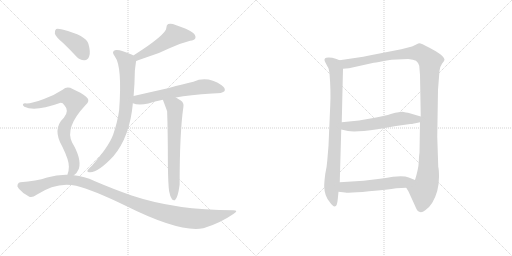
t = 0.00 s
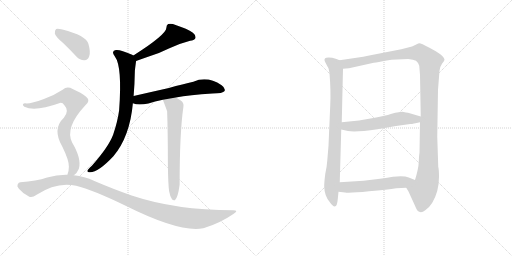
t = 1.97 s
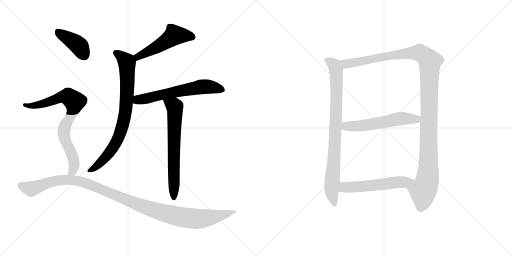
t = 3.95 s
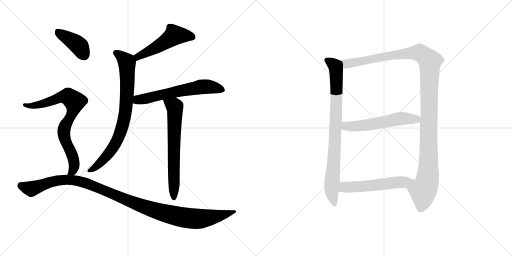
t = 5.92 s
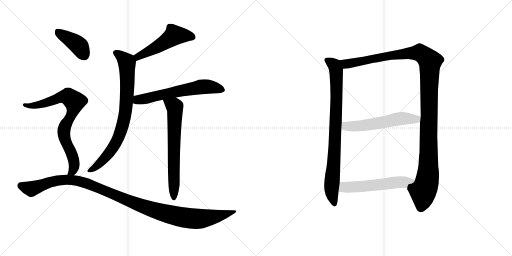
t = 7.89 s
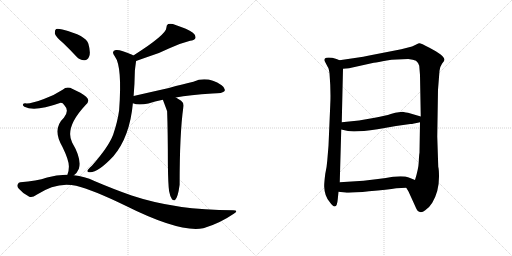
t = 9.87 s

The animated SVG that drew these frames (rendered in a browser with its animation timeline set to each time). Animation: 11 CSS @keyframes rules; one cycle of 9.87 s.

<svg version="1.1" viewBox="0 0 2048 1024" xmlns="http://www.w3.org/2000/svg">
  <g stroke="lightgray" stroke-dasharray="1,1" stroke-width="1" transform="scale(4, 4)">
    <line x1="0" y1="0" x2="256" y2="256"></line>
    <line x1="256" y1="0" x2="0" y2="256"></line>
    <line x1="128" y1="0" x2="128" y2="256"></line>
    <line x1="0" y1="128" x2="256" y2="128"></line>
    <line x1="256" y1="0" x2="512" y2="256"></line>
    <line x1="512" y1="0" x2="256" y2="256"></line>
    <line x1="384" y1="0" x2="384" y2="256"></line>
    <line x1="256" y1="128" x2="512" y2="128"></line>
  </g>
<g transform="scale(1, -1) translate(0, -850)">
   <style type="text/css">
    @keyframes keyframes0 {
      from {
       stroke: black;
       stroke-dashoffset: 509;
       stroke-width: 128;
       }
       62% {
       animation-timing-function: step-end;
       stroke: black;
       stroke-dashoffset: 0;
       stroke-width: 128;
       }
       to {
       stroke: black;
       stroke-width: 1024;
       }
       }
       #make-me-a-hanzi-animation-0 {
         animation: keyframes0 0.664225s both;
         animation-delay: 0.000000s;
         animation-timing-function: linear;
       }
    @keyframes keyframes1 {
      from {
       stroke: black;
       stroke-dashoffset: 796;
       stroke-width: 128;
       }
       72% {
       animation-timing-function: step-end;
       stroke: black;
       stroke-dashoffset: 0;
       stroke-width: 128;
       }
       to {
       stroke: black;
       stroke-width: 1024;
       }
       }
       #make-me-a-hanzi-animation-1 {
         animation: keyframes1 0.897786s both;
         animation-delay: 0.664225s;
         animation-timing-function: linear;
       }
    @keyframes keyframes2 {
      from {
       stroke: black;
       stroke-dashoffset: 615;
       stroke-width: 128;
       }
       67% {
       animation-timing-function: step-end;
       stroke: black;
       stroke-dashoffset: 0;
       stroke-width: 128;
       }
       to {
       stroke: black;
       stroke-width: 1024;
       }
       }
       #make-me-a-hanzi-animation-2 {
         animation: keyframes2 0.750488s both;
         animation-delay: 1.562011s;
         animation-timing-function: linear;
       }
    @keyframes keyframes3 {
      from {
       stroke: black;
       stroke-dashoffset: 666;
       stroke-width: 128;
       }
       68% {
       animation-timing-function: step-end;
       stroke: black;
       stroke-dashoffset: 0;
       stroke-width: 128;
       }
       to {
       stroke: black;
       stroke-width: 1024;
       }
       }
       #make-me-a-hanzi-animation-3 {
         animation: keyframes3 0.791992s both;
         animation-delay: 2.312499s;
         animation-timing-function: linear;
       }
    @keyframes keyframes4 {
      from {
       stroke: black;
       stroke-dashoffset: 404;
       stroke-width: 128;
       }
       57% {
       animation-timing-function: step-end;
       stroke: black;
       stroke-dashoffset: 0;
       stroke-width: 128;
       }
       to {
       stroke: black;
       stroke-width: 1024;
       }
       }
       #make-me-a-hanzi-animation-4 {
         animation: keyframes4 0.578776s both;
         animation-delay: 3.104491s;
         animation-timing-function: linear;
       }
    @keyframes keyframes5 {
      from {
       stroke: black;
       stroke-dashoffset: 782;
       stroke-width: 128;
       }
       72% {
       animation-timing-function: step-end;
       stroke: black;
       stroke-dashoffset: 0;
       stroke-width: 128;
       }
       to {
       stroke: black;
       stroke-width: 1024;
       }
       }
       #make-me-a-hanzi-animation-5 {
         animation: keyframes5 0.886393s both;
         animation-delay: 3.683267s;
         animation-timing-function: linear;
       }
    @keyframes keyframes6 {
      from {
       stroke: black;
       stroke-dashoffset: 1133;
       stroke-width: 128;
       }
       79% {
       animation-timing-function: step-end;
       stroke: black;
       stroke-dashoffset: 0;
       stroke-width: 128;
       }
       to {
       stroke: black;
       stroke-width: 1024;
       }
       }
       #make-me-a-hanzi-animation-6 {
         animation: keyframes6 1.172038s both;
         animation-delay: 4.569660s;
         animation-timing-function: linear;
       }
    @keyframes keyframes7 {
      from {
       stroke: black;
       stroke-dashoffset: 841;
       stroke-width: 128;
       }
       73% {
       animation-timing-function: step-end;
       stroke: black;
       stroke-dashoffset: 0;
       stroke-width: 128;
       }
       to {
       stroke: black;
       stroke-width: 1024;
       }
       }
       #make-me-a-hanzi-animation-7 {
         animation: keyframes7 0.934408s both;
         animation-delay: 5.741698s;
         animation-timing-function: linear;
       }
    @keyframes keyframes8 {
      from {
       stroke: black;
       stroke-dashoffset: 1218;
       stroke-width: 128;
       }
       80% {
       animation-timing-function: step-end;
       stroke: black;
       stroke-dashoffset: 0;
       stroke-width: 128;
       }
       to {
       stroke: black;
       stroke-width: 1024;
       }
       }
       #make-me-a-hanzi-animation-8 {
         animation: keyframes8 1.241211s both;
         animation-delay: 6.676106s;
         animation-timing-function: linear;
       }
    @keyframes keyframes9 {
      from {
       stroke: black;
       stroke-dashoffset: 565;
       stroke-width: 128;
       }
       65% {
       animation-timing-function: step-end;
       stroke: black;
       stroke-dashoffset: 0;
       stroke-width: 128;
       }
       to {
       stroke: black;
       stroke-width: 1024;
       }
       }
       #make-me-a-hanzi-animation-9 {
         animation: keyframes9 0.709798s both;
         animation-delay: 7.917317s;
         animation-timing-function: linear;
       }
    @keyframes keyframes10 {
      from {
       stroke: black;
       stroke-dashoffset: 552;
       stroke-width: 128;
       }
       64% {
       animation-timing-function: step-end;
       stroke: black;
       stroke-dashoffset: 0;
       stroke-width: 128;
       }
       to {
       stroke: black;
       stroke-width: 1024;
       }
       }
       #make-me-a-hanzi-animation-10 {
         animation: keyframes10 0.699219s both;
         animation-delay: 8.627115s;
         animation-timing-function: linear;
       }
</style>
<path d="M 544.5 606.0 Q 563.5 613.0 589.5 622.0 Q 638.5 637.0 675.5 656.0 Q 720.5 677.0 760.5 687.0 Q 776.5 688.0 781.5 697.0 Q 784.5 709.0 771.5 719.0 Q 749.5 735.0 702.5 750.0 Q 686.5 757.0 672.5 754.0 Q 665.5 750.0 665.5 739.0 Q 665.5 712.0 533.5 628.0 C 508.5 612.0 516.5 596.0 544.5 606.0 Z" fill="lightgray"></path> 
<path d="M 534.5 466.0 Q 538.5 512.0 539.5 568.0 Q 543.5 602.0 544.5 606.0 C 546.5 622.0 546.5 622.0 533.5 628.0 Q 532.5 629.0 528.5 631.0 Q 479.5 653.0 463.5 650.0 Q 442.5 646.0 459.5 624.0 Q 489.5 584.0 476.5 409.0 Q 470.5 364.0 452.5 311.0 Q 434.5 263.0 367.5 187.0 Q 352.5 174.0 349.5 167.0 Q 348.5 160.0 360.5 161.0 Q 393.5 161.0 453.5 225.0 Q 519.5 303.0 531.5 437.0 L 534.5 466.0 Z" fill="lightgray"></path> 
<path d="M 703.5 460.0 Q 757.5 470.0 849.5 476.0 Q 891.5 476.0 898.5 486.0 Q 902.5 498.0 886.5 509.0 Q 828.5 548.0 773.5 523.0 Q 733.5 514.0 675.5 498.0 Q 608.5 483.0 534.5 466.0 C 505.5 459.0 502.5 446.0 531.5 437.0 Q 552.5 428.0 593.5 436.0 Q 618.5 445.0 651.5 451.0 L 703.5 460.0 Z" fill="lightgray"></path> 
<path d="M 676.5 85.0 Q 680.5 63.0 687.5 54.0 Q 691.5 47.0 699.5 49.0 Q 711.5 58.0 718.5 111.0 Q 718.5 318.0 733.5 422.0 Q 736.5 438.0 724.5 447.0 Q 712.5 454.0 703.5 460.0 C 678.5 476.0 640.5 479.0 651.5 451.0 Q 666.5 411.0 668.5 405.0 Q 671.5 323.0 671.5 193.0 Q 672.5 112.0 676.5 85.0 Z" fill="lightgray"></path> 
<path d="M 253.5 677.0 Q 278.5 653.0 305.5 624.0 Q 320.5 608.0 338.5 609.0 Q 350.5 609.0 356.5 624.0 Q 363.5 640.0 353.5 675.0 Q 344.5 708.0 249.5 732.0 Q 231.5 736.0 224.5 734.0 Q 218.5 730.0 219.5 715.0 Q 223.5 702.0 253.5 677.0 Z" fill="lightgray"></path> 
<path d="M 295.5 149.0 Q 308.5 158.0 315.5 175.0 Q 327.5 214.0 288.5 280.0 Q 258.5 340.0 341.5 429.0 Q 363.5 447.0 344.5 463.0 Q 325.5 479.0 290.5 494.0 Q 268.5 507.0 250.5 491.0 Q 217.5 469.0 175.5 454.0 Q 118.5 433.0 100.5 437.0 Q 93.5 437.0 91.5 432.0 Q 90.5 428.0 97.5 423.0 Q 139.5 402.0 239.5 438.0 Q 249.5 441.0 257.5 429.0 Q 278.5 407.0 255.5 379.0 Q 207.5 334.0 249.5 263.0 Q 276.5 208.0 275.5 183.0 Q 275.5 165.0 269.5 151.0 C 261.5 122.0 274.5 128.0 295.5 149.0 Z" fill="lightgray"></path> 
<path d="M 269.5 151.0 Q 229.5 152.0 188.5 140.0 Q 145.5 125.0 81.5 121.0 Q 74.5 121.0 70.5 112.0 Q 66.5 105.0 75.5 95.0 Q 91.5 76.0 115.5 64.0 Q 127.5 57.0 146.5 71.0 Q 227.5 125.0 304.5 107.0 Q 370.5 91.0 502.5 27.0 Q 718.5 -81.0 812.5 -63.0 Q 813.5 -62.0 816.5 -62.0 Q 879.5 -43.0 933.5 -6.0 Q 957.5 9.0 932.5 9.0 Q 703.5 9.0 526.5 68.0 Q 457.5 92.0 377.5 126.0 Q 337.5 145.0 295.5 149.0 L 269.5 151.0 Z" fill="lightgray"></path> 
<path d="M 1321.0 430.0 L 1314.0 267.0 L 1309.0 207.0 Q 1307.0 180.0 1301.0 154.0 Q 1296.0 114.0 1297.0 102.0 Q 1298.0 67.0 1318.0 43.0 Q 1347.0 1.0 1351.0 53.0 L 1354.0 83.0 L 1359.0 121.0 L 1365.0 332.0 L 1367.0 361.0 L 1372.0 575.0 C 1373.0 603.0 1373.0 603.0 1358.0 609.0 L 1346.0 614.0 Q 1321.0 622.0 1305.0 619.0 Q 1294.0 616.0 1300.0 603.0 L 1311.0 582.0 Q 1315.0 578.0 1318.0 557.0 Q 1324.0 483.0 1321.0 430.0 Z" fill="lightgray"></path> 
<path d="M 1625.0 99.0 L 1634.0 84.0 L 1660.0 27.0 Q 1669.0 4.0 1677.0 3.0 Q 1687.0 -2.0 1701.0 9.0 Q 1716.0 18.0 1729.0 39.0 Q 1756.0 84.0 1756.0 143.0 Q 1756.0 171.0 1753.0 183.0 L 1749.0 304.0 L 1752.0 491.0 L 1758.0 567.0 Q 1759.0 582.0 1768.0 595.0 Q 1778.0 607.0 1778.0 611.0 Q 1778.0 628.0 1716.0 660.0 Q 1683.0 678.0 1676.0 677.0 Q 1669.0 675.0 1661.0 670.0 L 1648.0 664.0 L 1605.0 653.0 L 1477.0 628.0 Q 1454.0 623.0 1426.0 619.0 L 1358.0 609.0 C 1328.0 605.0 1342.0 572.0 1372.0 575.0 L 1396.0 577.0 L 1495.0 599.0 Q 1511.0 601.0 1547.0 608.0 Q 1584.0 614.0 1633.0 614.0 Q 1654.0 612.0 1664.0 607.0 Q 1672.0 601.0 1677.0 587.0 L 1680.0 550.0 L 1683.0 384.0 L 1680.0 361.0 L 1678.0 239.0 Q 1676.0 228.0 1675.0 202.0 Q 1674.0 175.0 1660.0 130.0 C 1652.0 101.0 1611.0 125.0 1625.0 99.0 Z" fill="lightgray"></path> 
<path d="M 1365.0 332.0 L 1392.0 326.0 Q 1421.0 320.0 1510.0 333.0 L 1584.0 346.0 L 1641.0 354.0 Q 1647.0 353.0 1680.0 361.0 C 1709.0 368.0 1712.0 376.0 1683.0 384.0 L 1632.0 399.0 Q 1626.0 400.0 1610.0 403.0 L 1595.0 401.0 Q 1583.0 401.0 1563.0 394.0 Q 1543.0 387.0 1499.0 379.0 L 1436.0 368.0 L 1367.0 361.0 C 1337.0 358.0 1336.0 339.0 1365.0 332.0 Z" fill="lightgray"></path> 
<path d="M 1354.0 83.0 L 1380.0 80.0 Q 1400.0 77.0 1476.0 85.0 Q 1552.0 92.0 1585.0 97.0 L 1625.0 99.0 C 1655.0 100.0 1688.0 119.0 1660.0 130.0 L 1635.0 140.0 Q 1616.0 148.0 1572.0 143.0 Q 1544.0 138.0 1512.0 134.0 L 1454.0 127.0 L 1359.0 121.0 C 1329.0 119.0 1324.0 86.0 1354.0 83.0 Z" fill="lightgray"></path> 
      <clipPath id="make-me-a-hanzi-clip-0">
      <path d="M 544.5 606.0 Q 563.5 613.0 589.5 622.0 Q 638.5 637.0 675.5 656.0 Q 720.5 677.0 760.5 687.0 Q 776.5 688.0 781.5 697.0 Q 784.5 709.0 771.5 719.0 Q 749.5 735.0 702.5 750.0 Q 686.5 757.0 672.5 754.0 Q 665.5 750.0 665.5 739.0 Q 665.5 712.0 533.5 628.0 C 508.5 612.0 516.5 596.0 544.5 606.0 Z" fill="lightgray"></path>
      </clipPath>
      <path clip-path="url(#make-me-a-hanzi-clip-0)" d="M 770.5 702.0 L 697.5 709.0 L 645.5 672.0 L 552.5 627.0 L 548.5 615.0 " fill="none" id="make-me-a-hanzi-animation-0" stroke-dasharray="381 762" stroke-linecap="round"></path>

      <clipPath id="make-me-a-hanzi-clip-1">
      <path d="M 534.5 466.0 Q 538.5 512.0 539.5 568.0 Q 543.5 602.0 544.5 606.0 C 546.5 622.0 546.5 622.0 533.5 628.0 Q 532.5 629.0 528.5 631.0 Q 479.5 653.0 463.5 650.0 Q 442.5 646.0 459.5 624.0 Q 489.5 584.0 476.5 409.0 Q 470.5 364.0 452.5 311.0 Q 434.5 263.0 367.5 187.0 Q 352.5 174.0 349.5 167.0 Q 348.5 160.0 360.5 161.0 Q 393.5 161.0 453.5 225.0 Q 519.5 303.0 531.5 437.0 L 534.5 466.0 Z" fill="lightgray"></path>
      </clipPath>
      <path clip-path="url(#make-me-a-hanzi-clip-1)" d="M 464.5 637.0 L 482.5 627.0 L 507.5 598.0 L 509.5 502.0 L 495.5 368.0 L 472.5 297.0 L 448.5 254.0 L 396.5 194.0 L 357.5 168.0 " fill="none" id="make-me-a-hanzi-animation-1" stroke-dasharray="668 1336" stroke-linecap="round"></path>

      <clipPath id="make-me-a-hanzi-clip-2">
      <path d="M 703.5 460.0 Q 757.5 470.0 849.5 476.0 Q 891.5 476.0 898.5 486.0 Q 902.5 498.0 886.5 509.0 Q 828.5 548.0 773.5 523.0 Q 733.5 514.0 675.5 498.0 Q 608.5 483.0 534.5 466.0 C 505.5 459.0 502.5 446.0 531.5 437.0 Q 552.5 428.0 593.5 436.0 Q 618.5 445.0 651.5 451.0 L 703.5 460.0 Z" fill="lightgray"></path>
      </clipPath>
      <path clip-path="url(#make-me-a-hanzi-clip-2)" d="M 539.5 443.0 L 551.5 450.0 L 800.5 502.0 L 831.5 503.0 L 889.5 491.0 " fill="none" id="make-me-a-hanzi-animation-2" stroke-dasharray="487 974" stroke-linecap="round"></path>

      <clipPath id="make-me-a-hanzi-clip-3">
      <path d="M 676.5 85.0 Q 680.5 63.0 687.5 54.0 Q 691.5 47.0 699.5 49.0 Q 711.5 58.0 718.5 111.0 Q 718.5 318.0 733.5 422.0 Q 736.5 438.0 724.5 447.0 Q 712.5 454.0 703.5 460.0 C 678.5 476.0 640.5 479.0 651.5 451.0 Q 666.5 411.0 668.5 405.0 Q 671.5 323.0 671.5 193.0 Q 672.5 112.0 676.5 85.0 Z" fill="lightgray"></path>
      </clipPath>
      <path clip-path="url(#make-me-a-hanzi-clip-3)" d="M 659.5 444.0 L 696.5 425.0 L 700.5 410.0 L 695.5 57.0 " fill="none" id="make-me-a-hanzi-animation-3" stroke-dasharray="538 1076" stroke-linecap="round"></path>

      <clipPath id="make-me-a-hanzi-clip-4">
      <path d="M 253.5 677.0 Q 278.5 653.0 305.5 624.0 Q 320.5 608.0 338.5 609.0 Q 350.5 609.0 356.5 624.0 Q 363.5 640.0 353.5 675.0 Q 344.5 708.0 249.5 732.0 Q 231.5 736.0 224.5 734.0 Q 218.5 730.0 219.5 715.0 Q 223.5 702.0 253.5 677.0 Z" fill="lightgray"></path>
      </clipPath>
      <path clip-path="url(#make-me-a-hanzi-clip-4)" d="M 229.5 726.0 L 315.5 667.0 L 337.5 629.0 " fill="none" id="make-me-a-hanzi-animation-4" stroke-dasharray="276 552" stroke-linecap="round"></path>

      <clipPath id="make-me-a-hanzi-clip-5">
      <path d="M 295.5 149.0 Q 308.5 158.0 315.5 175.0 Q 327.5 214.0 288.5 280.0 Q 258.5 340.0 341.5 429.0 Q 363.5 447.0 344.5 463.0 Q 325.5 479.0 290.5 494.0 Q 268.5 507.0 250.5 491.0 Q 217.5 469.0 175.5 454.0 Q 118.5 433.0 100.5 437.0 Q 93.5 437.0 91.5 432.0 Q 90.5 428.0 97.5 423.0 Q 139.5 402.0 239.5 438.0 Q 249.5 441.0 257.5 429.0 Q 278.5 407.0 255.5 379.0 Q 207.5 334.0 249.5 263.0 Q 276.5 208.0 275.5 183.0 Q 275.5 165.0 269.5 151.0 C 261.5 122.0 274.5 128.0 295.5 149.0 Z" fill="lightgray"></path>
      </clipPath>
      <path clip-path="url(#make-me-a-hanzi-clip-5)" d="M 98.5 430.0 L 138.5 427.0 L 259.5 464.0 L 272.5 463.0 L 298.5 443.0 L 289.5 398.0 L 257.5 340.0 L 254.5 321.0 L 263.5 281.0 L 283.5 244.0 L 297.5 194.0 L 293.5 171.0 L 276.5 154.0 " fill="none" id="make-me-a-hanzi-animation-5" stroke-dasharray="654 1308" stroke-linecap="round"></path>

      <clipPath id="make-me-a-hanzi-clip-6">
      <path d="M 269.5 151.0 Q 229.5 152.0 188.5 140.0 Q 145.5 125.0 81.5 121.0 Q 74.5 121.0 70.5 112.0 Q 66.5 105.0 75.5 95.0 Q 91.5 76.0 115.5 64.0 Q 127.5 57.0 146.5 71.0 Q 227.5 125.0 304.5 107.0 Q 370.5 91.0 502.5 27.0 Q 718.5 -81.0 812.5 -63.0 Q 813.5 -62.0 816.5 -62.0 Q 879.5 -43.0 933.5 -6.0 Q 957.5 9.0 932.5 9.0 Q 703.5 9.0 526.5 68.0 Q 457.5 92.0 377.5 126.0 Q 337.5 145.0 295.5 149.0 L 269.5 151.0 Z" fill="lightgray"></path>
      </clipPath>
      <path clip-path="url(#make-me-a-hanzi-clip-6)" d="M 83.5 107.0 L 124.5 94.0 L 213.5 126.0 L 287.5 130.0 L 362.5 111.0 L 601.5 14.0 L 712.5 -16.0 L 805.5 -25.0 L 880.5 -13.0 L 923.5 1.0 " fill="none" id="make-me-a-hanzi-animation-6" stroke-dasharray="1005 2010" stroke-linecap="round"></path>

      <clipPath id="make-me-a-hanzi-clip-7">
      <path d="M 1321.0 430.0 L 1314.0 267.0 L 1309.0 207.0 Q 1307.0 180.0 1301.0 154.0 Q 1296.0 114.0 1297.0 102.0 Q 1298.0 67.0 1318.0 43.0 Q 1347.0 1.0 1351.0 53.0 L 1354.0 83.0 L 1359.0 121.0 L 1365.0 332.0 L 1367.0 361.0 L 1372.0 575.0 C 1373.0 603.0 1373.0 603.0 1358.0 609.0 L 1346.0 614.0 Q 1321.0 622.0 1305.0 619.0 Q 1294.0 616.0 1300.0 603.0 L 1311.0 582.0 Q 1315.0 578.0 1318.0 557.0 Q 1324.0 483.0 1321.0 430.0 Z" fill="lightgray"></path>
      </clipPath>
      <path clip-path="url(#make-me-a-hanzi-clip-7)" d="M 1307.0 610.0 L 1341.0 582.0 L 1346.0 537.0 L 1340.0 280.0 L 1326.0 84.0 L 1335.0 43.0 " fill="none" id="make-me-a-hanzi-animation-7" stroke-dasharray="713 1426" stroke-linecap="round"></path>

      <clipPath id="make-me-a-hanzi-clip-8">
      <path d="M 1625.0 99.0 L 1634.0 84.0 L 1660.0 27.0 Q 1669.0 4.0 1677.0 3.0 Q 1687.0 -2.0 1701.0 9.0 Q 1716.0 18.0 1729.0 39.0 Q 1756.0 84.0 1756.0 143.0 Q 1756.0 171.0 1753.0 183.0 L 1749.0 304.0 L 1752.0 491.0 L 1758.0 567.0 Q 1759.0 582.0 1768.0 595.0 Q 1778.0 607.0 1778.0 611.0 Q 1778.0 628.0 1716.0 660.0 Q 1683.0 678.0 1676.0 677.0 Q 1669.0 675.0 1661.0 670.0 L 1648.0 664.0 L 1605.0 653.0 L 1477.0 628.0 Q 1454.0 623.0 1426.0 619.0 L 1358.0 609.0 C 1328.0 605.0 1342.0 572.0 1372.0 575.0 L 1396.0 577.0 L 1495.0 599.0 Q 1511.0 601.0 1547.0 608.0 Q 1584.0 614.0 1633.0 614.0 Q 1654.0 612.0 1664.0 607.0 Q 1672.0 601.0 1677.0 587.0 L 1680.0 550.0 L 1683.0 384.0 L 1680.0 361.0 L 1678.0 239.0 Q 1676.0 228.0 1675.0 202.0 Q 1674.0 175.0 1660.0 130.0 C 1652.0 101.0 1611.0 125.0 1625.0 99.0 Z" fill="lightgray"></path>
      </clipPath>
      <path clip-path="url(#make-me-a-hanzi-clip-8)" d="M 1365.0 605.0 L 1389.0 594.0 L 1573.0 630.0 L 1679.0 639.0 L 1720.0 605.0 L 1712.0 151.0 L 1705.0 111.0 L 1692.0 85.0 L 1684.0 21.0 " fill="none" id="make-me-a-hanzi-animation-8" stroke-dasharray="1090 2180" stroke-linecap="round"></path>

      <clipPath id="make-me-a-hanzi-clip-9">
      <path d="M 1365.0 332.0 L 1392.0 326.0 Q 1421.0 320.0 1510.0 333.0 L 1584.0 346.0 L 1641.0 354.0 Q 1647.0 353.0 1680.0 361.0 C 1709.0 368.0 1712.0 376.0 1683.0 384.0 L 1632.0 399.0 Q 1626.0 400.0 1610.0 403.0 L 1595.0 401.0 Q 1583.0 401.0 1563.0 394.0 Q 1543.0 387.0 1499.0 379.0 L 1436.0 368.0 L 1367.0 361.0 C 1337.0 358.0 1336.0 339.0 1365.0 332.0 Z" fill="lightgray"></path>
      </clipPath>
      <path clip-path="url(#make-me-a-hanzi-clip-9)" d="M 1375.0 353.0 L 1383.0 345.0 L 1442.0 346.0 L 1612.0 377.0 L 1665.0 372.0 L 1675.0 379.0 " fill="none" id="make-me-a-hanzi-animation-9" stroke-dasharray="437 874" stroke-linecap="round"></path>

      <clipPath id="make-me-a-hanzi-clip-10">
      <path d="M 1354.0 83.0 L 1380.0 80.0 Q 1400.0 77.0 1476.0 85.0 Q 1552.0 92.0 1585.0 97.0 L 1625.0 99.0 C 1655.0 100.0 1688.0 119.0 1660.0 130.0 L 1635.0 140.0 Q 1616.0 148.0 1572.0 143.0 Q 1544.0 138.0 1512.0 134.0 L 1454.0 127.0 L 1359.0 121.0 C 1329.0 119.0 1324.0 86.0 1354.0 83.0 Z" fill="lightgray"></path>
      </clipPath>
      <path clip-path="url(#make-me-a-hanzi-clip-10)" d="M 1361.0 88.0 L 1384.0 102.0 L 1464.0 105.0 L 1652.0 128.0 " fill="none" id="make-me-a-hanzi-animation-10" stroke-dasharray="424 848" stroke-linecap="round"></path>

</g>
</svg>
